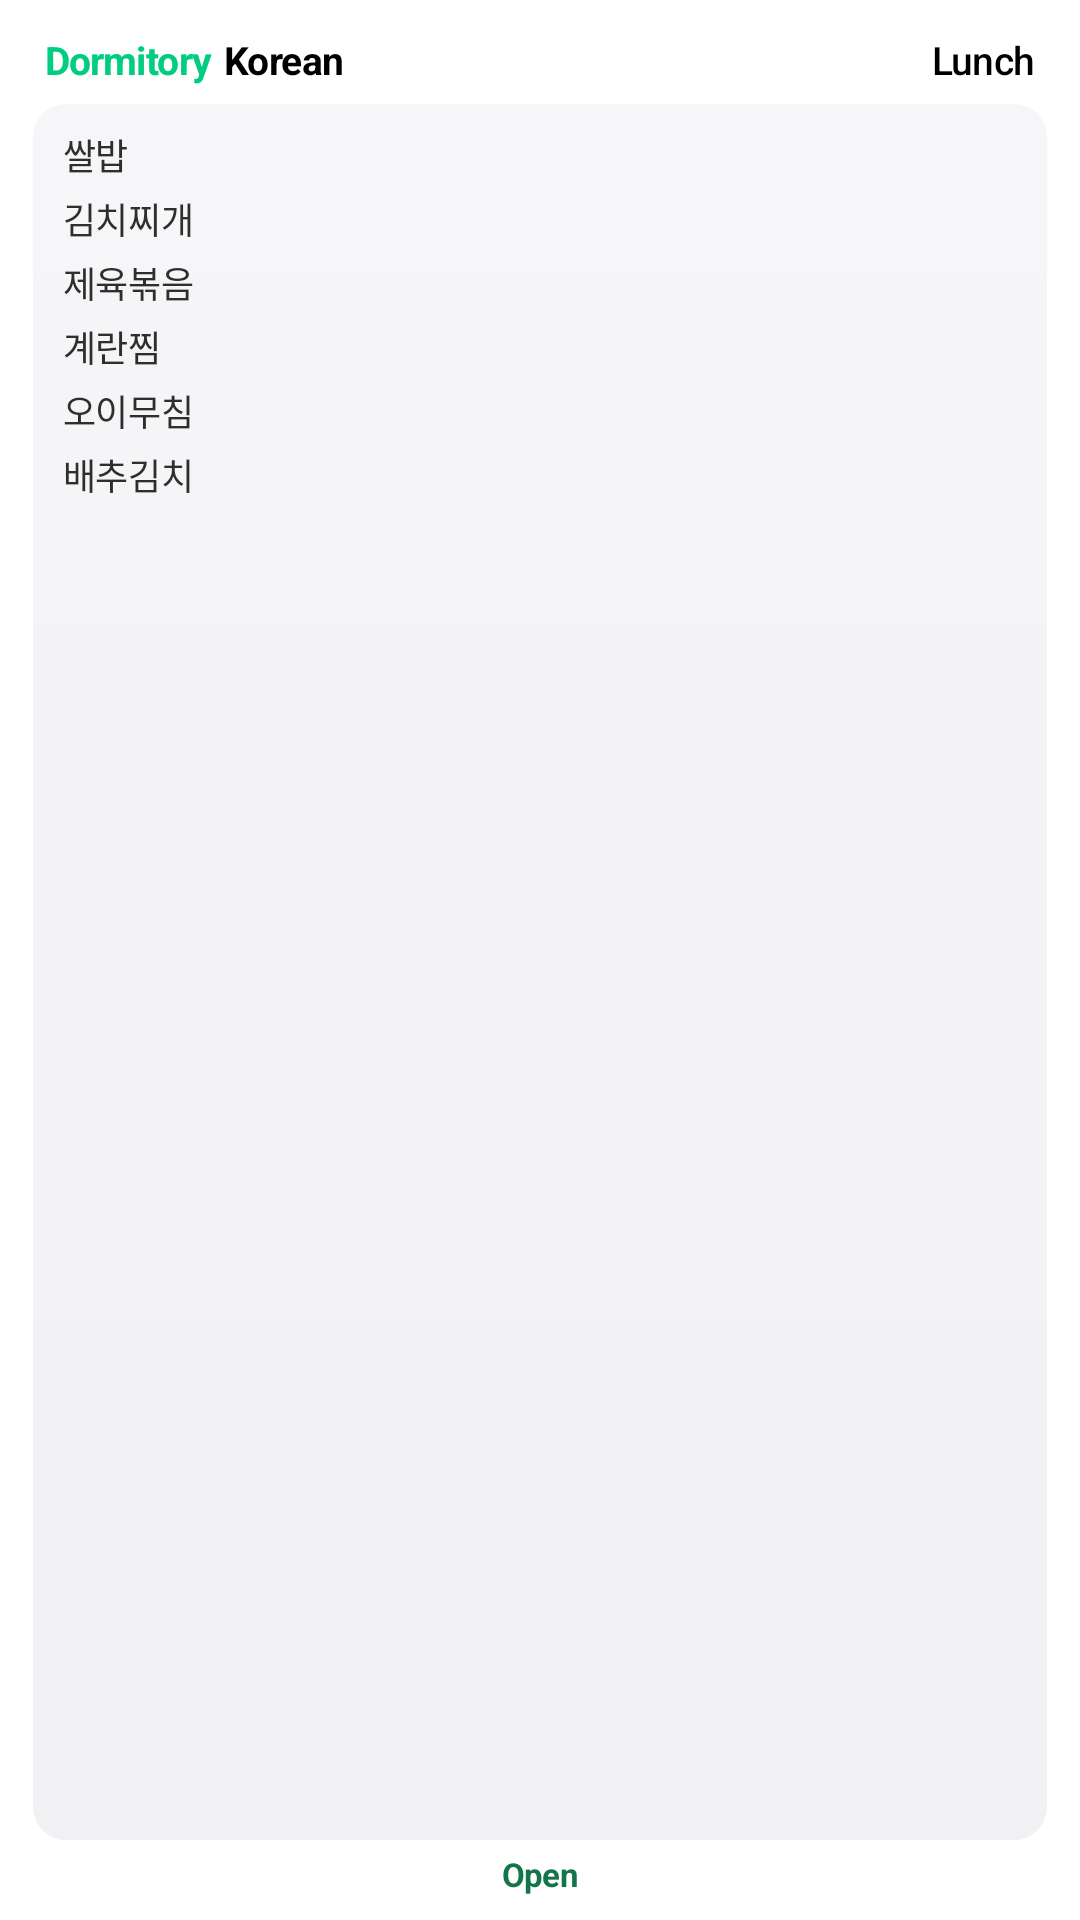

The Android layout XML behind this screen, and the referenced resources:
<!-- AndroidManifest.xml: fallback theme Theme.MaterialComponents.DayNight.NoActionBar -->
<!-- res/layout/widget_2x2_preview.xml -->
<?xml version="1.0" encoding="utf-8"?>
<LinearLayout xmlns:android="http://schemas.android.com/apk/res/android"
    android:layout_width="match_parent"
    android:layout_height="match_parent"
    android:background="@drawable/widget_background"
    android:orientation="vertical"
    android:paddingTop="11dp"
    android:paddingStart="11dp"
    android:paddingEnd="11dp"
    android:paddingBottom="8dp">

    <LinearLayout
        android:layout_width="match_parent"
        android:layout_height="wrap_content"
        android:paddingStart="4dp"
        android:paddingEnd="4dp"
        android:gravity="center_vertical"
        android:orientation="horizontal">

        <LinearLayout
            android:layout_width="0dp"
            android:layout_height="wrap_content"
            android:layout_weight="1"
            android:gravity="center_vertical"
            android:orientation="horizontal">

            <TextView
                android:layout_width="wrap_content"
                android:layout_height="wrap_content"
                android:maxLines="1"
                android:text="@string/cafeteria_dormitory"
                android:textColor="@color/widget_text_cafeteria"
                android:textSize="13sp"
                android:textStyle="bold"
                android:fontFamily="sans-serif"
                android:letterSpacing="-0.02" />

            <TextView
                android:layout_width="wrap_content"
                android:layout_height="wrap_content"
                android:layout_marginStart="4dp"
                android:maxLines="1"
                android:text="@string/food_korean"
                android:textColor="@color/widget_text_food_type"
                android:textSize="13sp"
                android:textStyle="bold"
                android:fontFamily="sans-serif"
                android:letterSpacing="-0.02" />
        </LinearLayout>

        <TextView
            android:id="@+id/tv_meal_of_day"
            style="@style/WidgetPreviewMealOfDay"
            android:layout_width="wrap_content"
            android:layout_height="wrap_content"
            android:layout_marginStart="4dp"
            android:maxLines="1"
            android:text="@string/meal_lunch"
            android:textColor="@color/widget_text_meal"
            android:textSize="13sp"
            android:fontFamily="sans-serif-medium"
            android:letterSpacing="-0.02" />
    </LinearLayout>

    <FrameLayout
        android:layout_width="match_parent"
        android:layout_height="0dp"
        android:layout_weight="1"
        android:layout_marginTop="6dp"
        android:background="@drawable/widget_menu_panel_background"
        android:paddingStart="10dp"
        android:paddingEnd="10dp"
        android:paddingTop="8dp"
        android:paddingBottom="8dp">

        <TextView
            android:layout_width="match_parent"
            android:layout_height="match_parent"
            android:text="@string/widget_preview_menu"
            android:textColor="@color/widget_text_menu"
            android:textSize="12sp"
            android:fontFamily="sans-serif"
            android:letterSpacing="-0.01"
            android:lineSpacingExtra="4sp"
            android:gravity="top" />
    </FrameLayout>

    <TextView
        android:layout_width="match_parent"
        android:layout_height="wrap_content"
        android:layout_marginTop="4dp"
        android:text="@string/status_open"
        android:textColor="@color/widget_status_open"
        android:textSize="11sp"
        android:textStyle="bold"
        android:fontFamily="sans-serif"
        android:letterSpacing="-0.02"
        android:gravity="center"
        android:textAlignment="center" />
</LinearLayout>
<!-- resources referenced by this layout -->
<resources>
  <color name="widget_status_open">#147549</color>
  <color name="widget_text_cafeteria">#00CD80</color>
  <color name="widget_text_food_type">#000000</color>
  <color name="widget_text_meal">#000000</color>
  <color name="widget_text_menu">#2E2E2E</color>
  <!-- drawable widget_background (drawable) -->
  <?xml version="1.0" encoding="utf-8"?>
  <shape xmlns:android="http://schemas.android.com/apk/res/android"
      android:shape="rectangle">
      <solid android:color="@color/widget_card_bg" />
      <corners android:radius="18dp" />
  </shape>
  <!-- drawable widget_menu_panel_background (drawable) -->
  <?xml version="1.0" encoding="utf-8"?>
  <shape xmlns:android="http://schemas.android.com/apk/res/android"
      android:shape="rectangle">
      <gradient
          android:startColor="@color/widget_menu_panel_start"
          android:endColor="@color/widget_menu_panel_end"
          android:type="linear"
          android:angle="270" />
      <corners android:radius="11dp" />
  </shape>
  <string name="cafeteria_dormitory">Dormitory</string>
  <string name="food_korean">Korean</string>
  <string name="meal_lunch">Lunch</string>
  <string name="status_open">Open</string>
  <string name="widget_preview_menu" translatable="false">쌀밥\n김치찌개\n제육볶음\n계란찜\n오이무침\n배추김치</string>
  <style name="WidgetPreviewMealOfDay">
          <item name="android:visibility">visible</item>
      </style>
  <color name="widget_card_bg">#FFFFFF</color>
  <color name="widget_menu_panel_start">#F6F6F8</color>
  <color name="widget_menu_panel_end">#F1F1F4</color>
</resources>
